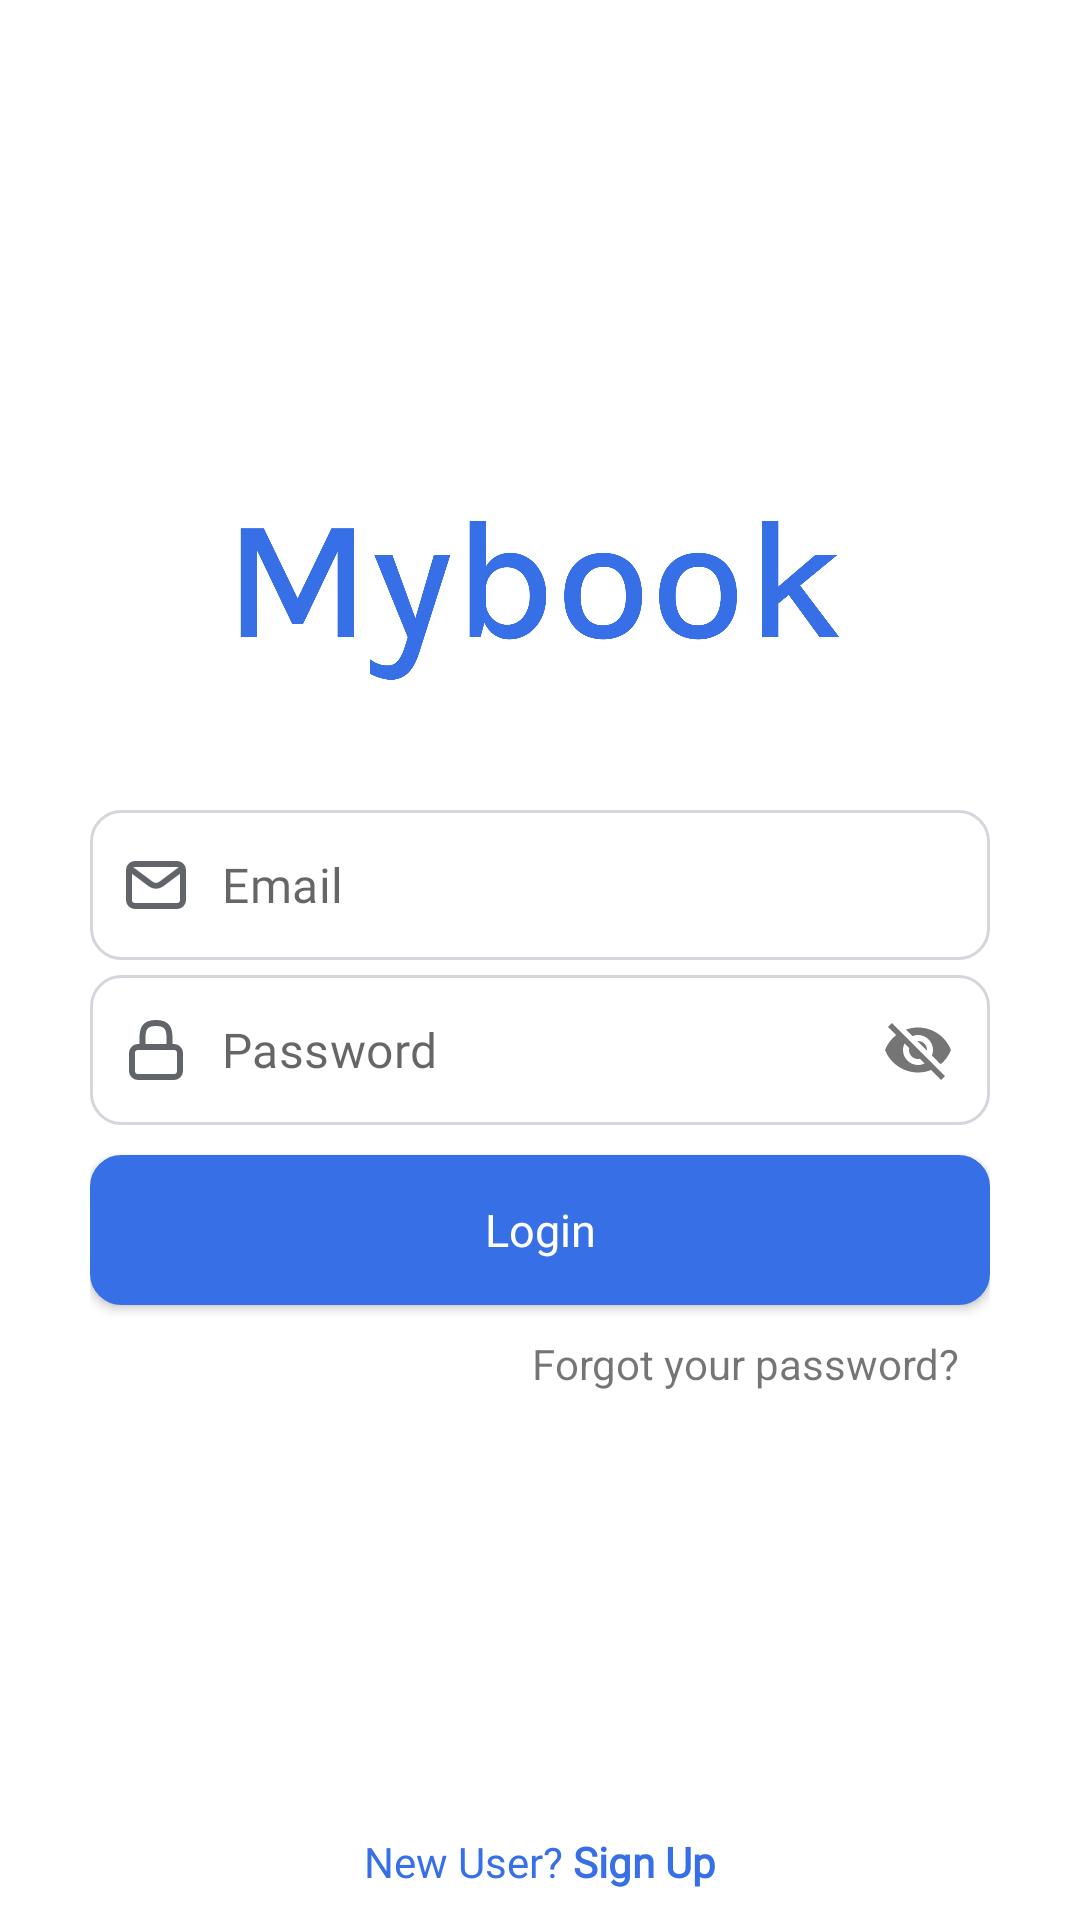

Write the Android layout XML for this screen, with the resource values it uses.
<!-- AndroidManifest.xml: application theme Theme.MaterialComponents.Light.NoActionBar -->
<!-- res/layout/activity_login.xml -->
<?xml version="1.0" encoding="utf-8"?>
<androidx.constraintlayout.widget.ConstraintLayout xmlns:android="http://schemas.android.com/apk/res/android"
    xmlns:app="http://schemas.android.com/apk/res-auto"
    xmlns:tools="http://schemas.android.com/tools"
    android:layout_width="match_parent"
    android:layout_height="match_parent"
    tools:context=".LoginActivity">

    <RelativeLayout
        android:id="@+id/welcomeLayout"
        android:layout_width="match_parent"
        android:layout_height="wrap_content"
        app:layout_constraintEnd_toEndOf="parent"
        app:layout_constraintStart_toStartOf="parent"
        app:layout_constraintTop_toTopOf="parent">

        <ImageView
            android:id="@+id/welcomeImg"
            android:layout_width="200dp"
            android:layout_height="100dp"
            android:layout_centerHorizontal="true"
            android:layout_marginTop="150dp"
            android:src="@drawable/logo" />

    </RelativeLayout>

    <ScrollView
        android:id="@+id/scrollView2"
        android:layout_width="match_parent"
        android:layout_height="match_parent"
        android:layout_marginStart="30dp"
        android:layout_marginTop="270dp"
        android:layout_marginEnd="30dp">

        <androidx.constraintlayout.widget.ConstraintLayout
            android:layout_width="match_parent"
            android:layout_height="wrap_content">

            <com.google.android.material.textfield.TextInputLayout
                android:id="@+id/emailTil"
                android:layout_width="match_parent"
                android:layout_height="50dp"
                app:boxBackgroundColor="@color/white"
                app:boxBackgroundMode="none"
                app:hintEnabled="false"
                app:layout_constraintLeft_toLeftOf="parent"
                app:layout_constraintRight_toRightOf="parent"
                app:layout_constraintTop_toTopOf="parent">

                <com.google.android.material.textfield.TextInputEditText
                    android:id="@+id/emailEt"
                    android:layout_width="match_parent"
                    android:layout_height="match_parent"
                    android:background="@drawable/custom_button_no_fill"
                    android:drawableStart="@drawable/email"
                    android:drawablePadding="10dp"
                    android:fontFamily="@font/roboto_regular"
                    android:gravity="center_vertical"
                    android:hint="Email"
                    android:padding="10dp"
                    app:layout_constraintHorizontal_bias="0.0" />

            </com.google.android.material.textfield.TextInputLayout>

            <com.google.android.material.textfield.TextInputLayout
                android:id="@+id/passwordTil"
                android:layout_width="match_parent"
                android:layout_height="50dp"
                android:layout_marginTop="5dp"
                app:boxBackgroundColor="@color/white"
                app:boxBackgroundMode="none"
                app:hintEnabled="false"
                app:layout_constraintLeft_toLeftOf="parent"
                app:layout_constraintRight_toRightOf="parent"
                app:layout_constraintTop_toBottomOf="@id/emailTil"
                app:passwordToggleEnabled="true">

                <androidx.appcompat.widget.AppCompatEditText
                    android:id="@+id/passwordEt"
                    android:layout_width="match_parent"
                    android:layout_height="match_parent"
                    android:background="@drawable/custom_button_no_fill"
                    android:drawableStart="@drawable/password"
                    android:drawablePadding="10dp"
                    android:padding="10dp"
                    android:fontFamily="@font/roboto_regular"
                    android:hint="Password" />

            </com.google.android.material.textfield.TextInputLayout>


            <androidx.appcompat.widget.AppCompatButton
                android:id="@+id/loginBtn"
                android:layout_width="match_parent"
                android:layout_height="50dp"
                android:layout_marginTop="10dp"
                android:background="@drawable/custom_button_fill"
                android:fontFamily="@font/roboto_medium"
                android:gravity="center"
                android:text="Login"
                android:textAllCaps="false"
                android:textColor="@color/white"
                android:textSize="15sp"
                app:layout_constraintTop_toBottomOf="@+id/passwordTil" />


            <TextView
                android:id="@+id/forgotPasswordTv"
                android:layout_width="wrap_content"
                android:layout_height="wrap_content"
                android:padding="10dp"
                android:text="Forgot your password?"
                app:layout_constraintEnd_toEndOf="parent"
                app:layout_constraintTop_toBottomOf="@id/loginBtn" />

        </androidx.constraintlayout.widget.ConstraintLayout>

    </ScrollView>

    <TextView
        android:id="@+id/noAccountTv"
        android:layout_width="wrap_content"
        android:layout_height="wrap_content"
        android:fontFamily="@font/roboto_regular"
        android:padding="10dp"
        android:text="@string/new_user_signup"
        android:textColor="@color/colorPrimaryBlue"
        app:layout_constraintBottom_toBottomOf="@+id/scrollView2"
        app:layout_constraintEnd_toEndOf="parent"
        app:layout_constraintStart_toStartOf="parent" />

</androidx.constraintlayout.widget.ConstraintLayout>
<!-- resources referenced by this layout -->
<resources>
  <color name="colorPrimaryBlue">#376fe6</color>
  <color name="white">#FFFFFFFF</color>
  <!-- drawable custom_button_fill (drawable) -->
  <?xml version="1.0" encoding="utf-8"?>
  <shape xmlns:android="http://schemas.android.com/apk/res/android"
      android:shape="rectangle">
  
      
      
      <solid
          android:color="@color/colorPrimaryBlue"/>
      <corners android:radius="10dp" />
      <stroke
          android:width="1dp"
          android:color="@color/colorPrimaryBlue" />
  </shape>
  <!-- drawable custom_button_no_fill (drawable) -->
  <?xml version="1.0" encoding="utf-8"?>
  <shape xmlns:android="http://schemas.android.com/apk/res/android"
      android:shape="rectangle">
  
      
      
      <corners android:radius="10dp" />
      <stroke
          android:width="1dp"
          android:color="@color/shade_color_200" />
  </shape>
  <!-- drawable email (drawable) -->
  <vector xmlns:android="http://schemas.android.com/apk/res/android"
      android:width="24dp"
      android:height="24dp"
      android:viewportWidth="24"
      android:viewportHeight="24">
    <path
        android:pathData="M4,7L10.2,11.65C11.267,12.45 12.733,12.45 13.8,11.65L20,7"
        android:strokeLineJoin="round"
        android:strokeWidth="2"
        android:fillColor="#00000000"
        android:strokeColor="@color/default_color"
        android:strokeLineCap="round"/>
    <path
        android:pathData="M5,5L19,5A2,2 0,0 1,21 7L21,17A2,2 0,0 1,19 19L5,19A2,2 0,0 1,3 17L3,7A2,2 0,0 1,5 5z"
        android:strokeWidth="2"
        android:fillColor="#00000000"
        android:strokeColor="@color/default_color"
        android:strokeLineCap="round"/>
  </vector>
  <!-- drawable logo: png bitmap (drawable, 27593 bytes) -->
  <!-- drawable password (drawable) -->
  <vector android:height="24dp" android:viewportHeight="24"
      android:viewportWidth="24" android:width="24dp" xmlns:android="http://schemas.android.com/apk/res/android">
      <path android:fillColor="#00000000"
          android:pathData="M6,11L18,11A2,2 0,0 1,20 13L20,19A2,2 0,0 1,18 21L6,21A2,2 0,0 1,4 19L4,13A2,2 0,0 1,6 11z"
          android:strokeColor="@color/default_color" android:strokeLineCap="round"
          android:strokeLineJoin="round" android:strokeWidth="2"/>
      <path android:fillColor="#00000000"
          android:pathData="M16.5,11V8h0c0,-2.8 -0.5,-5 -4.5,-5S7.5,5.2 7.5,8h0v3"
          android:strokeColor="@color/default_color" android:strokeLineCap="round"
          android:strokeLineJoin="round" android:strokeWidth="2"/>
  </vector>
  <string name="new_user_signup">New User?<B> Sign Up</B> </string>
  <color name="shade_color_200">#d4d6dc</color>
  <color name="default_color">#616468</color>
</resources>
